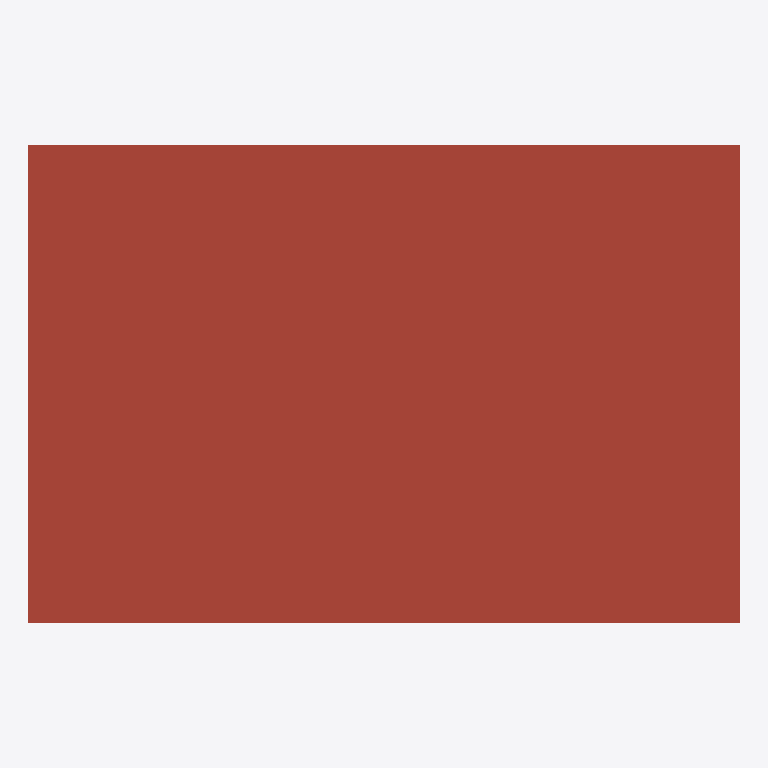
Plan cut of the same IFC building model at storey 'Level 2' (level 4.00 m, cut at 5.40 m), seen from above with north up, elements coloured by IFC class: 1 roof (red-brown). Cut surfaces are drawn darker.
Extent 24.3 m × 16.3 m × 4.6 m (x, y, z). Storeys (6): B.O. Footing at -4.60 m; T.O. Footing at -4.30 m; T.O. Slab at -4.00 m; T.O. Fnd. Wall at -0.30 m; Level 1 at 0.00 m; Level 2 at 4.00 m. Elements (9): 7 IfcWall, 1 IfcRoof, 1 IfcSlab.

HEADER;
FILE_DESCRIPTION(('ViewDefinition [ReferenceView_V1.2]','RevitIdentifiers [VersionGUID: 0da3aadd-b903-4328-8dff-659797f3b1a4, NumberOfSaves: 1]','CoordinateReference [CoordinateBase: Shared Coordinates]','ExchangeRequirement [Architecture]'),'2;1');
FILE_NAME('0001','2024-11-25T23:50:25+08:00',(''),(''),'ODA SDAI 22.12','Autodesk Revit 23.1.50.23 (ENG) - IFC 23.3.1.0','');
FILE_SCHEMA(('IFC4'));
ENDSEC;
DATA;
#105=IFCPROJECT('29MbqONab29fJg4_yhUCDO',#18,'0001',$,$,'Project Name','Project Status',(#100),#97);
#136=IFCSITE('29MbqONab29fJg4_yhUCDQ',#18,'Default',$,$,#135,$,$,.ELEMENT.,(42,21,31,181945),(-71,-3,-24,-263305),0.0,$,$);
#110=IFCBUILDING('29MbqONab29fJg4_yhUCDP',#18,'',$,$,#108,$,'',.ELEMENT.,$,$,#109);
#114=IFCBUILDINGSTOREY('2qYKvFEvH4cPghyPNWjrgR',#18,'B.O. Footing',$,'Level:8mm Head',#113,$,'B.O. Footing',.ELEMENT.,-4599.999999999999);
#118=IFCBUILDINGSTOREY('2qYKvFEvH4cPghyPNWjrgr',#18,'T.O. Footing',$,'Level:8mm Head',#117,$,'T.O. Footing',.ELEMENT.,-4300.0);
#122=IFCBUILDINGSTOREY('2qYKvFEvH4cPghyPNWjrjP',#18,'T.O. Slab',$,'Level:8mm Head',#121,$,'T.O. Slab',.ELEMENT.,-3999.9999999999995);
#126=IFCBUILDINGSTOREY('2qYKvFEvH4cPghyPNWjrjp',#18,'T.O. Fnd. Wall',$,'Level:8mm Head',#125,$,'T.O. Fnd. Wall',.ELEMENT.,-299.99999999999994);
#129=IFCBUILDINGSTOREY('3Aw$FV5MbAufEo59pkoNgA',#18,'Level 1',$,'Level:8mm Head',#128,$,'Level 1',.ELEMENT.,0.0);
#133=IFCBUILDINGSTOREY('3kSL0VGKv3gxJCujeqtuJj',#18,'Level 2',$,'Level:8mm Head',#132,$,'Level 2',.ELEMENT.,3999.9999999999995);
#488=IFCROOF('3imNjw1XDE8QQ_7JmYwxlD',#18,'Basic Roof:Warm Roof - Concrete:301921',$,'Basic Roof:Warm Roof - Concrete',#475,#487,'301921',.NOTDEFINED.);
ENDSEC;
